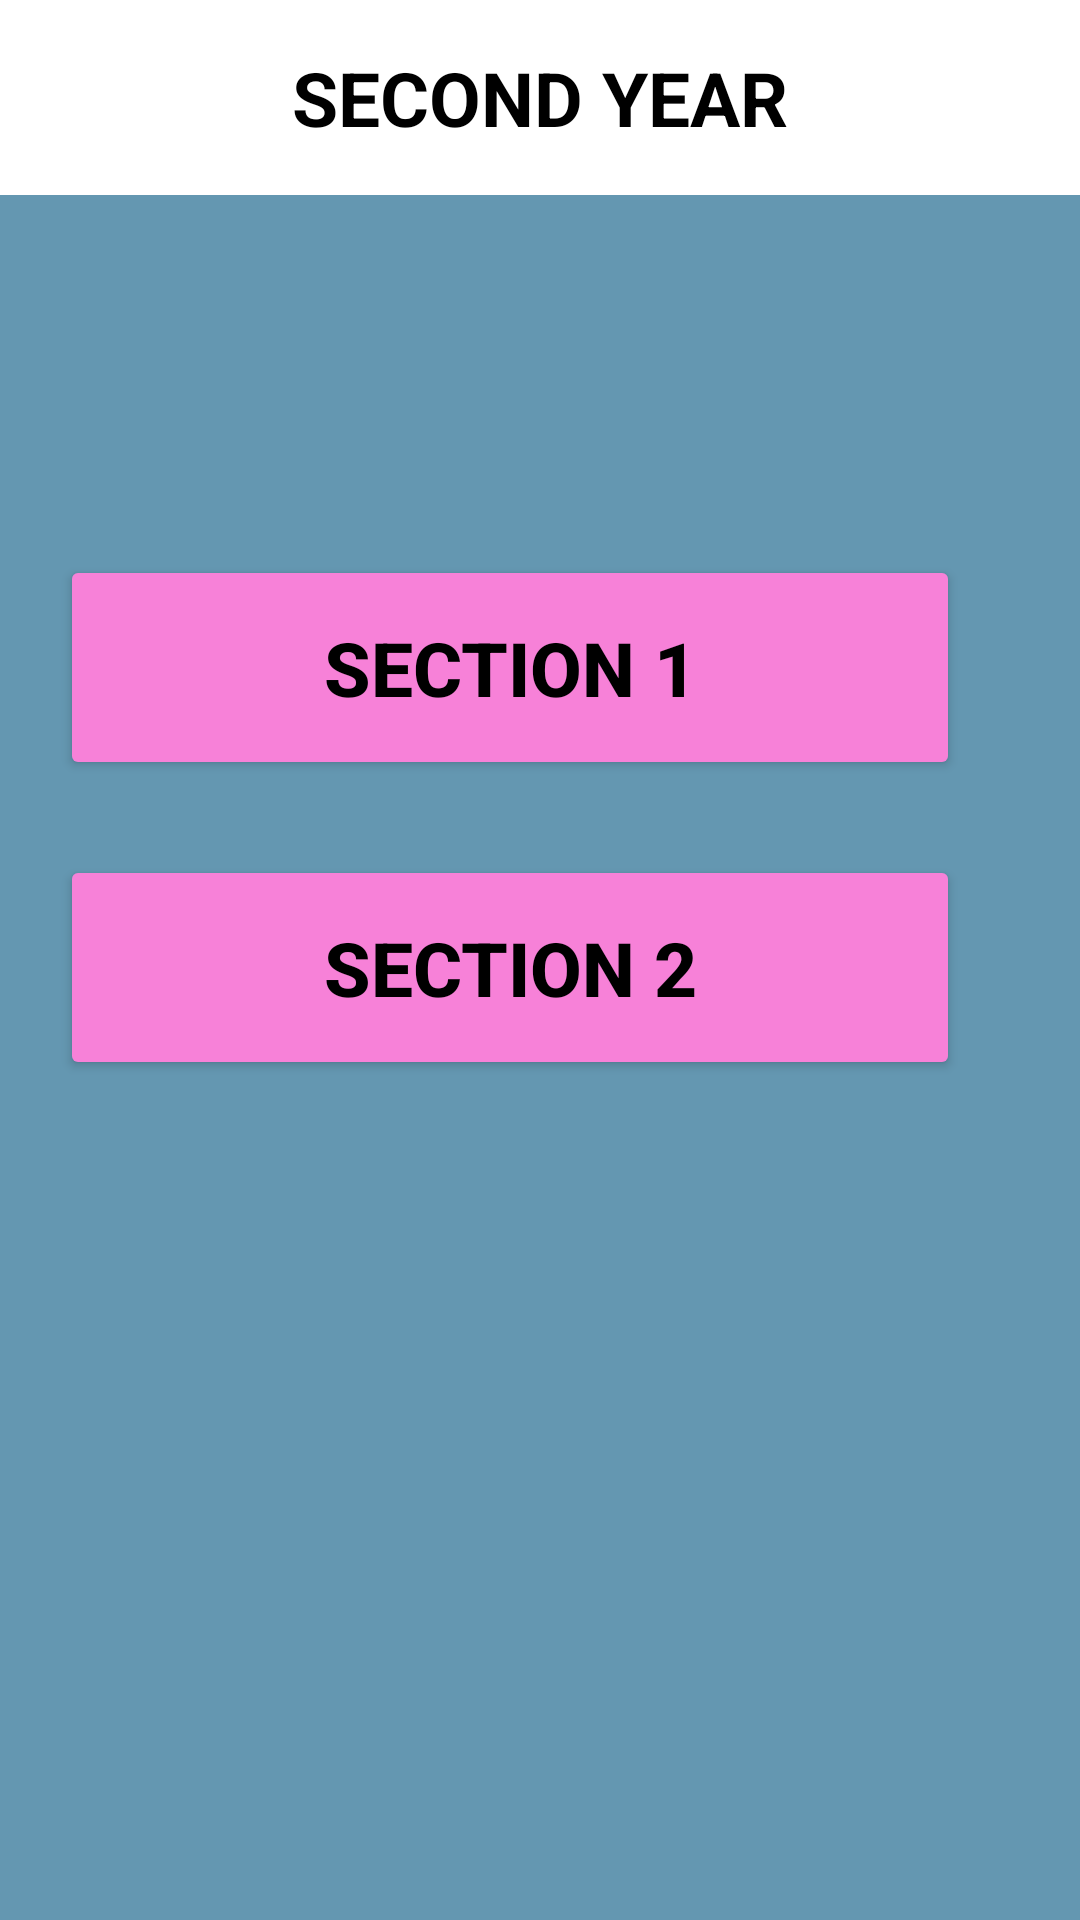

This screen was rendered from an Android layout file. Write that file and the resources it references.
<!-- AndroidManifest.xml: application theme Theme.Hipo -->
<!-- res/layout/activity_secondyear.xml -->
<?xml version="1.0" encoding="utf-8"?>
<LinearLayout xmlns:android="http://schemas.android.com/apk/res/android"
    xmlns:app="http://schemas.android.com/apk/res-auto"
    xmlns:tools="http://schemas.android.com/tools"
    android:layout_width="match_parent"
    android:layout_height="match_parent"
    android:background="#6497b1"
    android:orientation="vertical"
    tools:context=".secondyear">

    <TextView
        android:layout_width="match_parent"
        android:layout_height="65sp"
        android:layout_gravity="center"
        android:text="SECOND YEAR"
        android:textSize="25sp"
        android:textColor="@color/black"
        android:textStyle="bold"
        android:gravity="center"
        android:background="#FFFFFF"/>

    <Button
        android:onClick="secondsec1"
        android:layout_width="300sp"
        android:layout_height="75sp"
        android:text="Section 1"
        android:textSize="25sp"
        android:layout_marginTop="120sp"
        android:textColor="@color/black"
        android:textStyle="bold"
        android:layout_marginLeft="20sp"
        android:backgroundTint="#F781D8"/>

    <Button
        android:onClick="secondsec2"
        android:layout_width="300sp"
        android:layout_height="75sp"
        android:layout_marginLeft="20sp"
        android:text="Section 2"
        android:textSize="25sp"
        android:layout_marginTop="25sp"
        android:textColor="@color/black"
        android:textStyle="bold"
        android:backgroundTint="#F781D8"/>

</LinearLayout>
<!-- resources referenced by this layout -->
<resources>
  <style name="Theme.Hipo" parent="Theme.MaterialComponents.DayNight.DarkActionBar">
          
          <item name="colorPrimary">@color/purple_500</item>
          <item name="colorPrimaryVariant">@color/purple_700</item>
          <item name="colorOnPrimary">@color/white</item>
          
          <item name="colorSecondary">@color/teal_200</item>
          <item name="colorSecondaryVariant">@color/teal_700</item>
          <item name="colorOnSecondary">@color/black</item>
          
          <item name="android:statusBarColor" tools:targetApi="l">?attr/colorPrimaryVariant</item>
          
      </style>
  <!-- not gathered from this repository: default colours our renderer supplied (Android Studio template values) -->
  <color name="purple_500">#FF6200EE</color>
  <color name="purple_700">#FF3700B3</color>
  <color name="teal_200">#FF03DAC5</color>
  <color name="teal_700">#FF018786</color>
  <color name="black">#FF000000</color>
  <color name="white">#FFFFFFFF</color>
</resources>
